The GitHub repository Tejender09/Eye-Disease-Detection contains a labelled image folder "processed" with 12 categories: allergic conjunctivitis, bacterial conjunctivitis, blepharitis, cataract, glaucoma, healthy, pinguecula, pterygium, stye, uveitis, viral conjunctivitis, xanthelasma. Examples follow, each with its label.

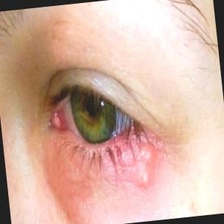
Label: allergic conjunctivitis

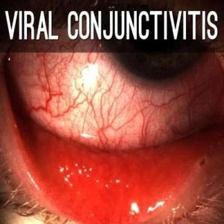
Label: bacterial conjunctivitis

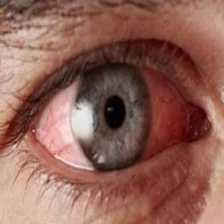
Label: viral conjunctivitis

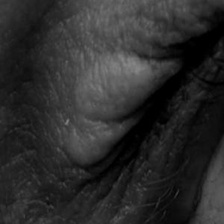
Label: xanthelasma

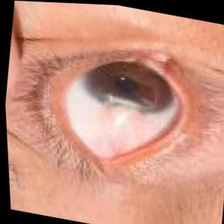
Label: pterygium

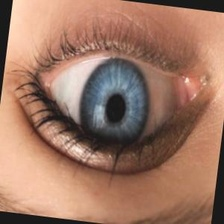
Label: healthy
